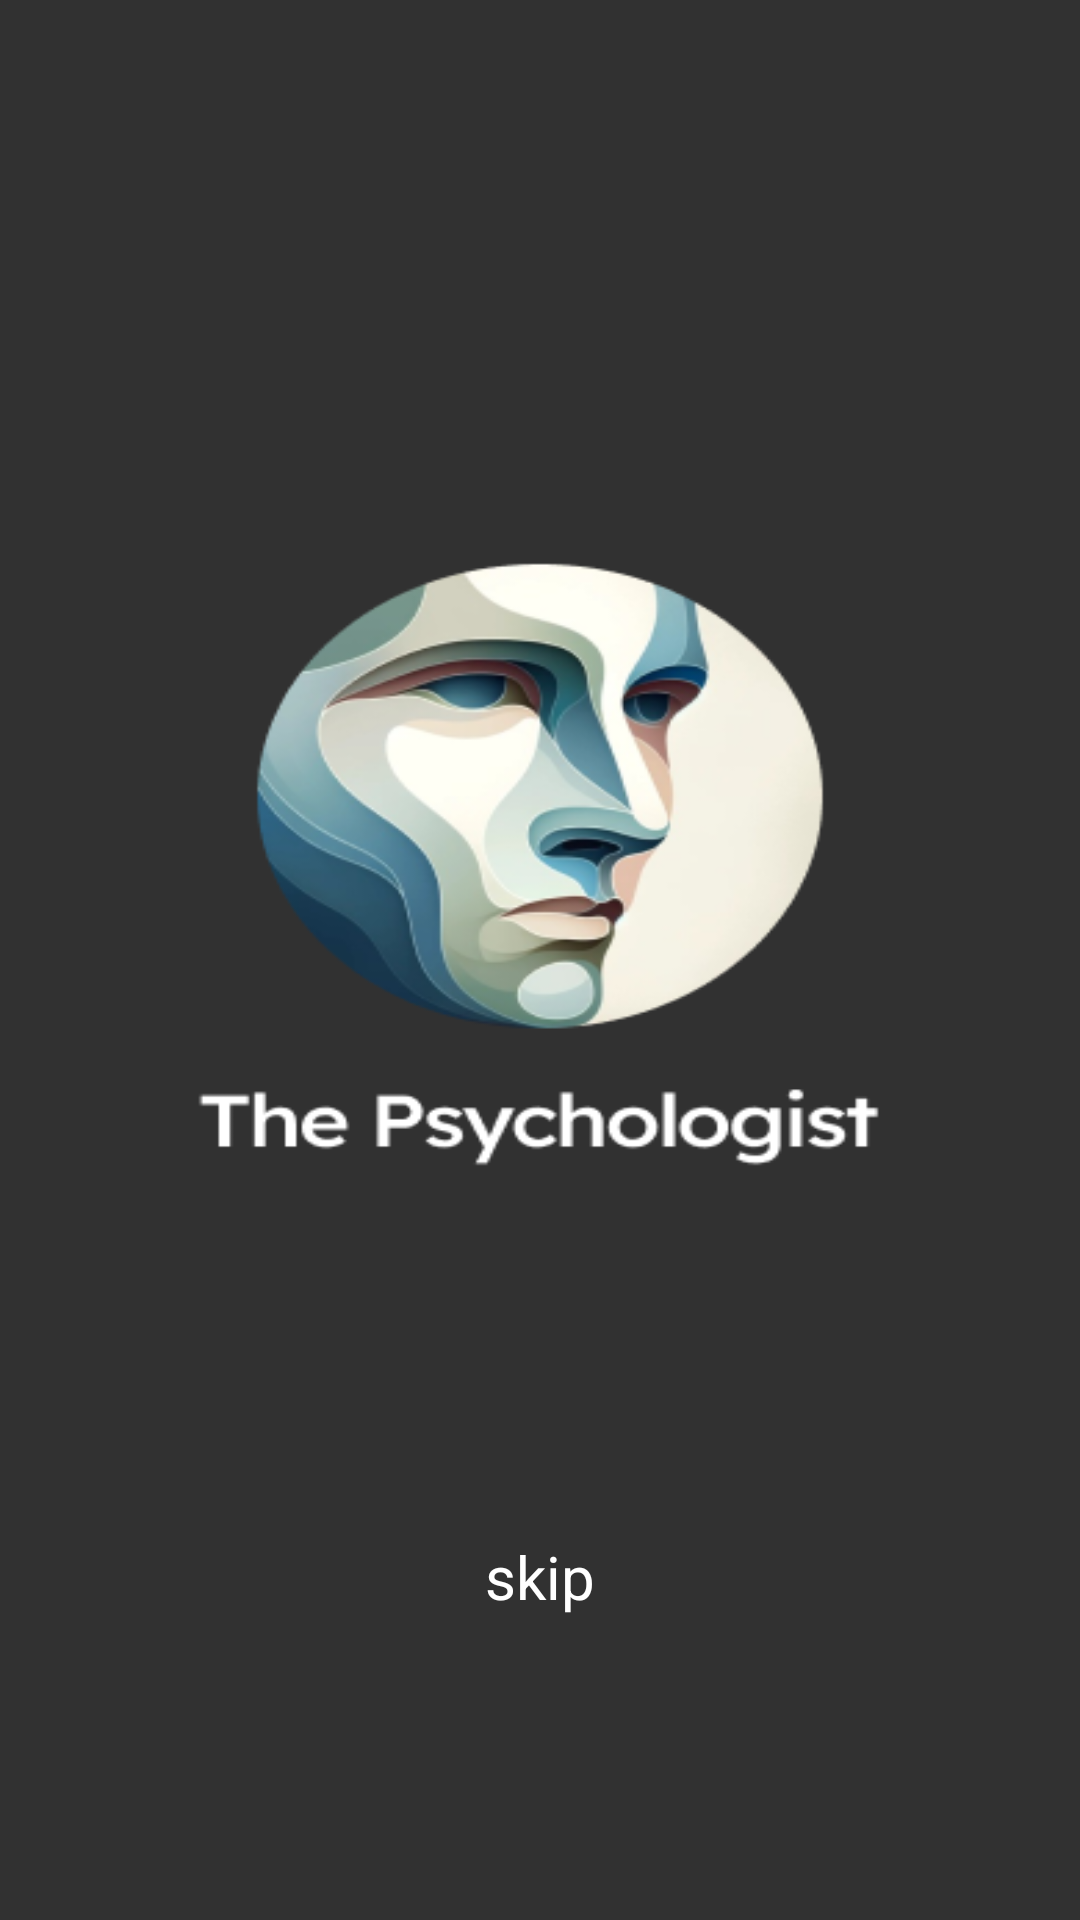

Layout XML and referenced resources for this Android screen:
<!-- AndroidManifest.xml: activity theme Theme.ThePsychologist -->
<!-- res/layout/activity_start.xml -->
<?xml version="1.0" encoding="utf-8"?>
<androidx.constraintlayout.widget.ConstraintLayout xmlns:android="http://schemas.android.com/apk/res/android"
    xmlns:app="http://schemas.android.com/apk/res-auto"
    xmlns:tools="http://schemas.android.com/tools"
    android:layout_width="match_parent"
    android:layout_height="match_parent"
    tools:context=".StartActivity">

    <ImageView
        android:id="@+id/imageView"
        android:layout_width="match_parent"
        android:layout_height="match_parent"
        android:scaleType="fitXY"
        app:layout_constraintBottom_toBottomOf="parent"
        app:layout_constraintEnd_toEndOf="parent"
        app:layout_constraintStart_toStartOf="parent"
        app:layout_constraintTop_toTopOf="parent"
        app:layout_constraintVertical_bias="0.0"
        app:srcCompat="@drawable/firstscreen" />
    <TextView
        android:id="@+id/skipButton"
        android:layout_width="wrap_content"
        android:layout_height="wrap_content"
        android:layout_marginStart="100dp"
        android:layout_marginEnd="100dp"
        android:text="skip"
        android:textColor="@color/white"
        android:textSize="20sp"
        android:textStyle="normal"
        app:layout_constraintBottom_toBottomOf="@+id/imageView"
        app:layout_constraintEnd_toEndOf="parent"
        app:layout_constraintStart_toStartOf="parent"
        app:layout_constraintTop_toTopOf="@+id/imageView"
        app:layout_constraintVertical_bias="0.835" />
</androidx.constraintlayout.widget.ConstraintLayout>
<!-- resources referenced by this layout -->
<resources>
  <color name="white">#FFFFFFFF</color>
  <!-- drawable firstscreen: png bitmap (drawable, 59035 bytes) -->
  <style name="Theme.ThePsychologist" parent="Theme.MaterialComponents.DayNight.DarkActionBar">
          
          <item name="colorPrimary">@color/purple_500</item>
          <item name="colorPrimaryVariant">@color/purple_700</item>
          <item name="colorOnPrimary">@color/black</item>
          
          <item name="colorSecondary">@color/teal_200</item>
          <item name="colorSecondaryVariant">@color/teal_700</item>
          <item name="colorOnSecondary">@color/black</item>
          
          <item name="android:statusBarColor">?attr/colorPrimaryVariant</item>
          
      </style>
  <color name="purple_500">#FF6200EE</color>
  <color name="purple_700">#FF3700B3</color>
  <color name="black">#FF000000</color>
  <color name="teal_200">#FF03DAC5</color>
  <color name="teal_700">#FF018786</color>
</resources>
